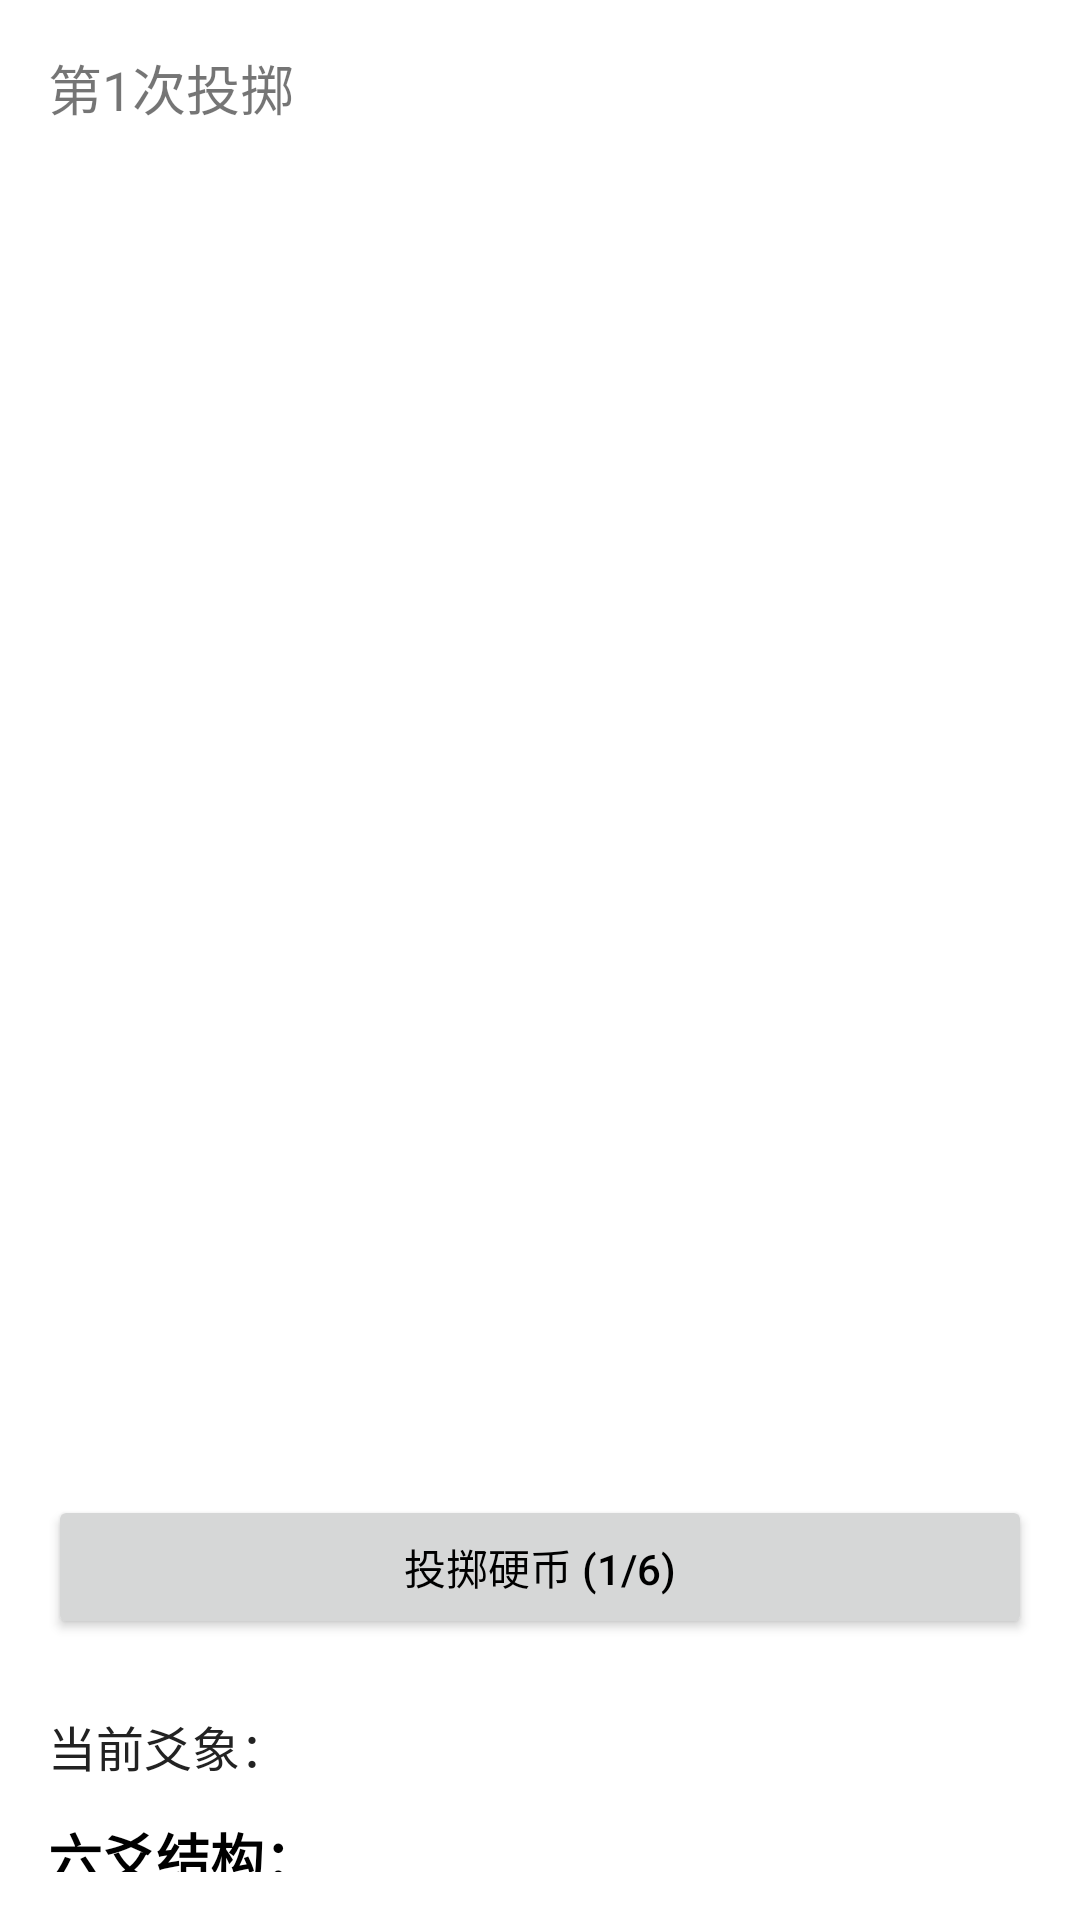

Produce the Android XML layout that renders to this screen, including the resource entries it uses.
<!-- AndroidManifest.xml: application theme Theme.LANFileShare -->
<!-- res/layout/activity_toss_coin.xml -->
<ScrollView xmlns:android="http://schemas.android.com/apk/res/android"
    android:layout_height="match_parent"
    android:layout_width="match_parent"
    android:fillViewport="true"
    android:padding="16dp">

    <LinearLayout
        android:id="@+id/mainContainer"
        android:orientation="vertical"
        android:layout_width="match_parent"
        android:layout_height="wrap_content">

        <TextView
            android:id="@+id/textProgress"
            android:textSize="18sp"
            android:text="第1次投掷"
            android:layout_width="wrap_content"
            android:layout_height="wrap_content"/>

        <FrameLayout
            android:id="@+id/board"
            android:layout_width="match_parent"
            android:layout_height="400dp"
            android:layout_marginVertical="20dp"
            android:background="@drawable/toss_background" />

        <Button
            android:id="@+id/btnToss"
            android:layout_width="match_parent"
            android:layout_height="wrap_content"
            android:layout_marginTop="16dp"
            android:text="投掷硬币 (1/6)" />

        <TextView
            android:id="@+id/textHexLines"
            android:layout_width="match_parent"
            android:layout_height="wrap_content"
            android:text="当前爻象："
            android:textColor="#222222"
            android:textSize="16sp"
            android:layout_marginTop="24dp"/>

        <TextView
            android:id="@+id/textHexPicture"
            android:layout_width="match_parent"
            android:layout_height="wrap_content"
            android:text="六爻结构："
            android:textStyle="bold"
            android:textColor="#000000"
            android:textSize="18sp"
            android:layout_marginTop="12dp"/>
    </LinearLayout>
</ScrollView>
<!-- resources referenced by this layout -->
<resources>
  <style name="Theme.LANFileShare" parent="Theme.MaterialComponents.DayNight.NoActionBar">
          
          <item name="windowActionBar">false</item>
          <item name="windowNoTitle">true</item>
  
          
          <item name="colorPrimary">#6200EE</item>
          <item name="colorPrimaryVariant">#3700B3</item>
          <item name="colorOnPrimary">#FFFFFF</item>
          <item name="colorSecondary">#03DAC6</item>
          <item name="colorOnSecondary">#000000</item>
  
          
          <item name="android:windowLightStatusBar">true</item> 
          <item name="android:statusBarColor">@android:color/white</item> 
  
          <item name="android:textColorPrimary">#000000</item>
          <item name="android:windowBackground">@android:color/white</item>
      </style>
</resources>
